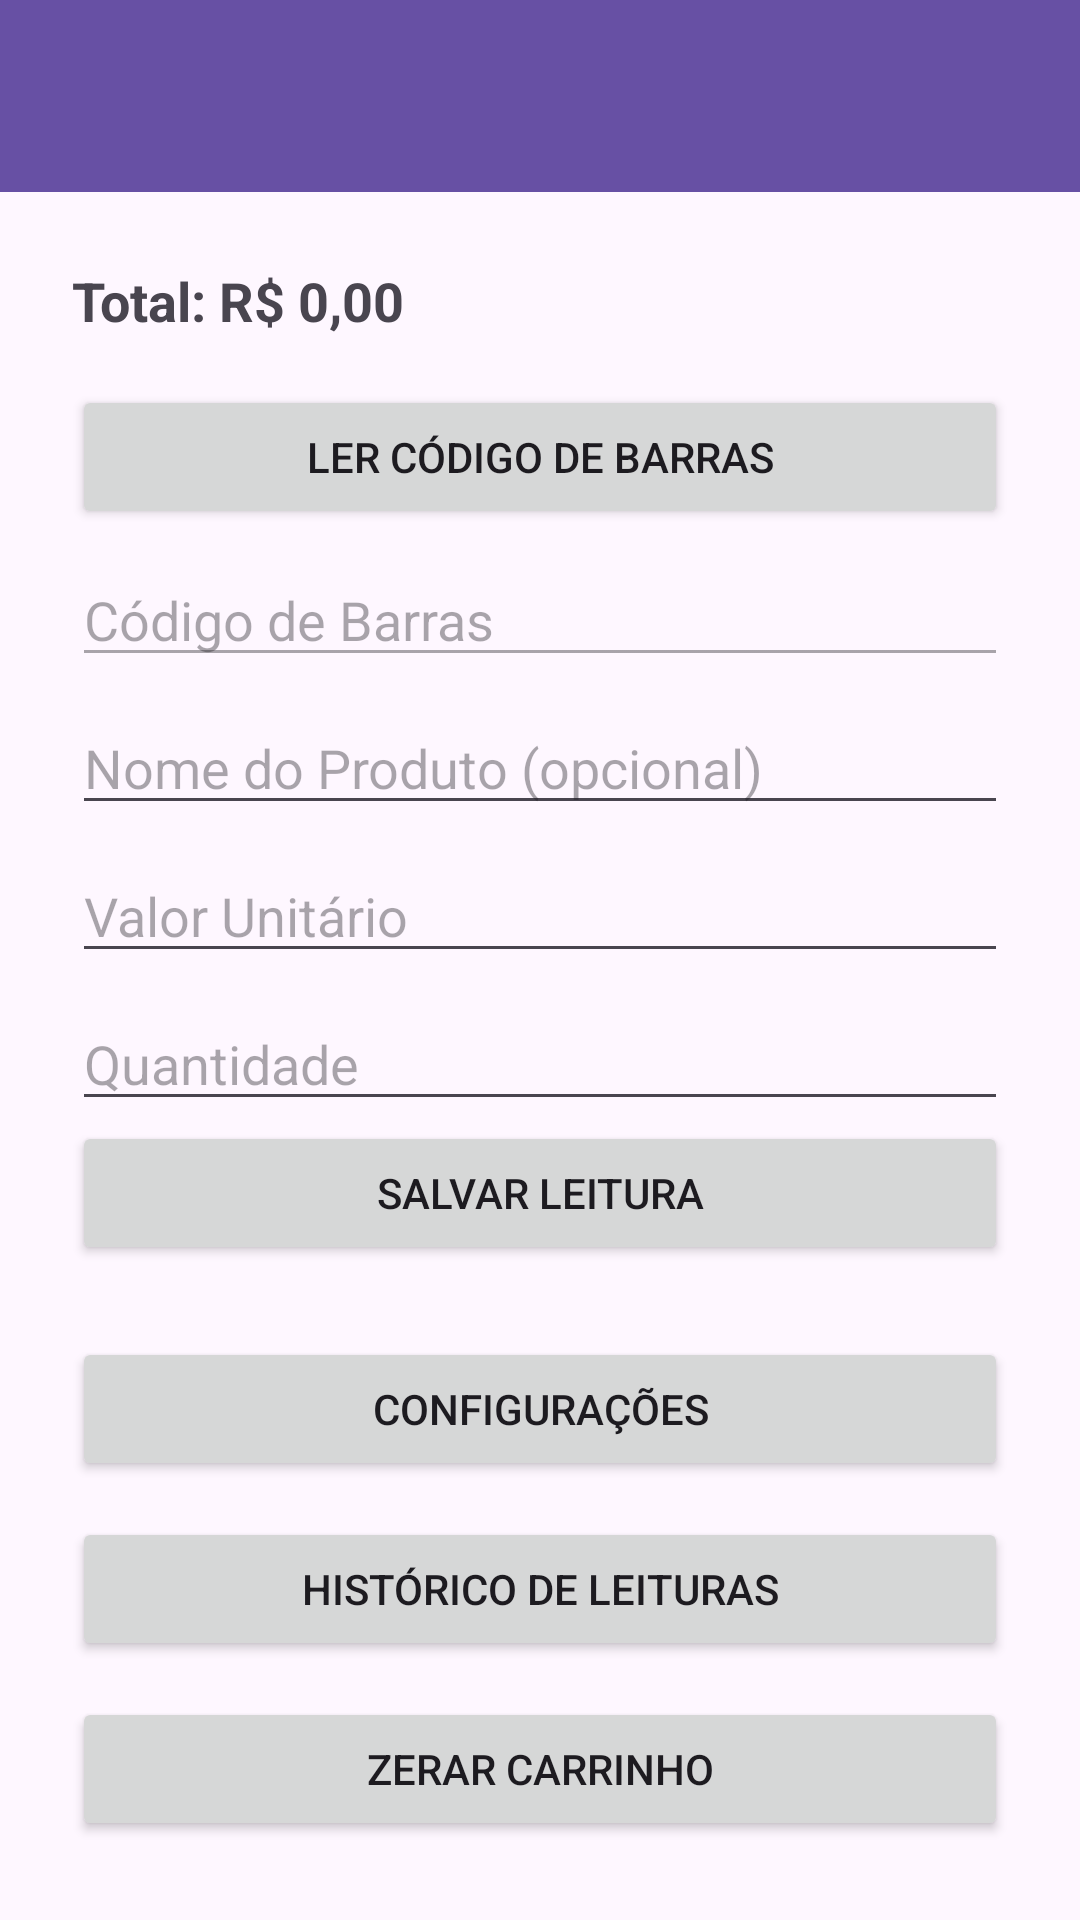

Write the Android layout XML for this screen, with the resource values it uses.
<!-- AndroidManifest.xml: application theme Theme.DonaNice -->
<!-- res/layout/activity_carrinho_drawer.xml -->
<?xml version="1.0" encoding="utf-8"?>
<androidx.drawerlayout.widget.DrawerLayout xmlns:android="http://schemas.android.com/apk/res/android"
    xmlns:app="http://schemas.android.com/apk/res-auto"
    android:id="@+id/drawer_layout"
    android:layout_width="match_parent"
    android:layout_height="match_parent">

    <LinearLayout
        android:orientation="vertical"
        android:layout_width="match_parent"
        android:layout_height="match_parent">

        <androidx.appcompat.widget.Toolbar
            android:id="@+id/toolbar"
            android:layout_width="match_parent"
            android:layout_height="?attr/actionBarSize"
            android:background="?attr/colorPrimary"
            android:titleTextColor="@android:color/white"
            android:title="Menu Principal" />

        
        <include
            android:id="@+id/content"
            layout="@layout/content_carrinho" />
    </LinearLayout>

    <com.google.android.material.navigation.NavigationView
        android:id="@+id/nav_view"
        android:layout_width="wrap_content"
        android:layout_height="match_parent"
        android:layout_gravity="start"
        android:background="@android:color/white"
        app:menu="@menu/drawer_menu" />
</androidx.drawerlayout.widget.DrawerLayout>
<!-- res/layout/content_carrinho.xml (included above) -->
<?xml version="1.0" encoding="utf-8"?>
<ScrollView xmlns:android="http://schemas.android.com/apk/res/android"
    android:layout_width="match_parent"
    android:layout_height="match_parent">

    <LinearLayout
        android:orientation="vertical"
        android:padding="24dp"
        android:layout_width="match_parent"
        android:layout_height="wrap_content">

        <TextView
            android:id="@+id/txtTotal"
            android:layout_width="wrap_content"
            android:layout_height="wrap_content"
            android:text="Total: R$ 0,00"
            android:textSize="18sp"
            android:textStyle="bold"
            android:layout_marginBottom="16dp"/>

        <Button
            android:id="@+id/btnLerCodigo"
            android:layout_width="match_parent"
            android:layout_height="wrap_content"
            android:text="Ler Código de Barras" />

        <EditText
            android:id="@+id/edtCodigo"
            android:layout_width="match_parent"
            android:layout_height="wrap_content"
            android:hint="Código de Barras"
            android:enabled="false"
            android:layout_marginTop="8dp" />

        <EditText
            android:id="@+id/edtNomeProduto"
            android:layout_width="match_parent"
            android:layout_height="wrap_content"
            android:hint="Nome do Produto (opcional)"
            android:inputType="text"
            android:layout_marginTop="8dp" />

        <EditText
            android:id="@+id/edtValorUnit"
            android:layout_width="match_parent"
            android:layout_height="wrap_content"
            android:hint="Valor Unitário"
            android:inputType="numberDecimal"
            android:layout_marginTop="8dp" />

        <EditText
            android:id="@+id/edtQtde"
            android:layout_width="match_parent"
            android:layout_height="wrap_content"
            android:hint="Quantidade"
            android:inputType="number"
            android:layout_marginTop="8dp" />

        <Button
            android:id="@+id/btnSalvar"
            android:layout_width="match_parent"
            android:layout_height="wrap_content"
            android:text="Salvar Leitura" />

        <TextView
            android:id="@+id/txtMenorPreco"
            android:layout_width="match_parent"
            android:layout_height="wrap_content"
            android:layout_marginTop="16dp"
            android:padding="16dp"
            android:background="@android:color/white"
            android:textColor="@android:color/black"
            android:textSize="18sp"
            android:text="💰 Menor preço próximo: R$ 0,00"
            android:gravity="center"
            android:visibility="gone" />

        <Button
            android:id="@+id/btnConfiguracoes"
            android:layout_width="match_parent"
            android:layout_height="wrap_content"
            android:text="Configurações"
            android:layout_marginTop="24dp" />

        <Button
            android:id="@+id/btnHistorico"
            android:layout_width="match_parent"
            android:layout_height="wrap_content"
            android:text="Histórico de Leituras"
            android:layout_marginTop="12dp" />

        <Button
            android:id="@+id/btnZerar"
            android:layout_width="match_parent"
            android:layout_height="wrap_content"
            android:text="Zerar Carrinho"
            android:layout_marginTop="12dp" />
    </LinearLayout>
</ScrollView>
<!-- resources referenced by this layout -->
<resources>
  <style name="Theme.DonaNice" parent="Base.Theme.DonaNice" />
  <style name="Base.Theme.DonaNice" parent="Theme.Material3.DayNight.NoActionBar">
          
          
      </style>
</resources>
